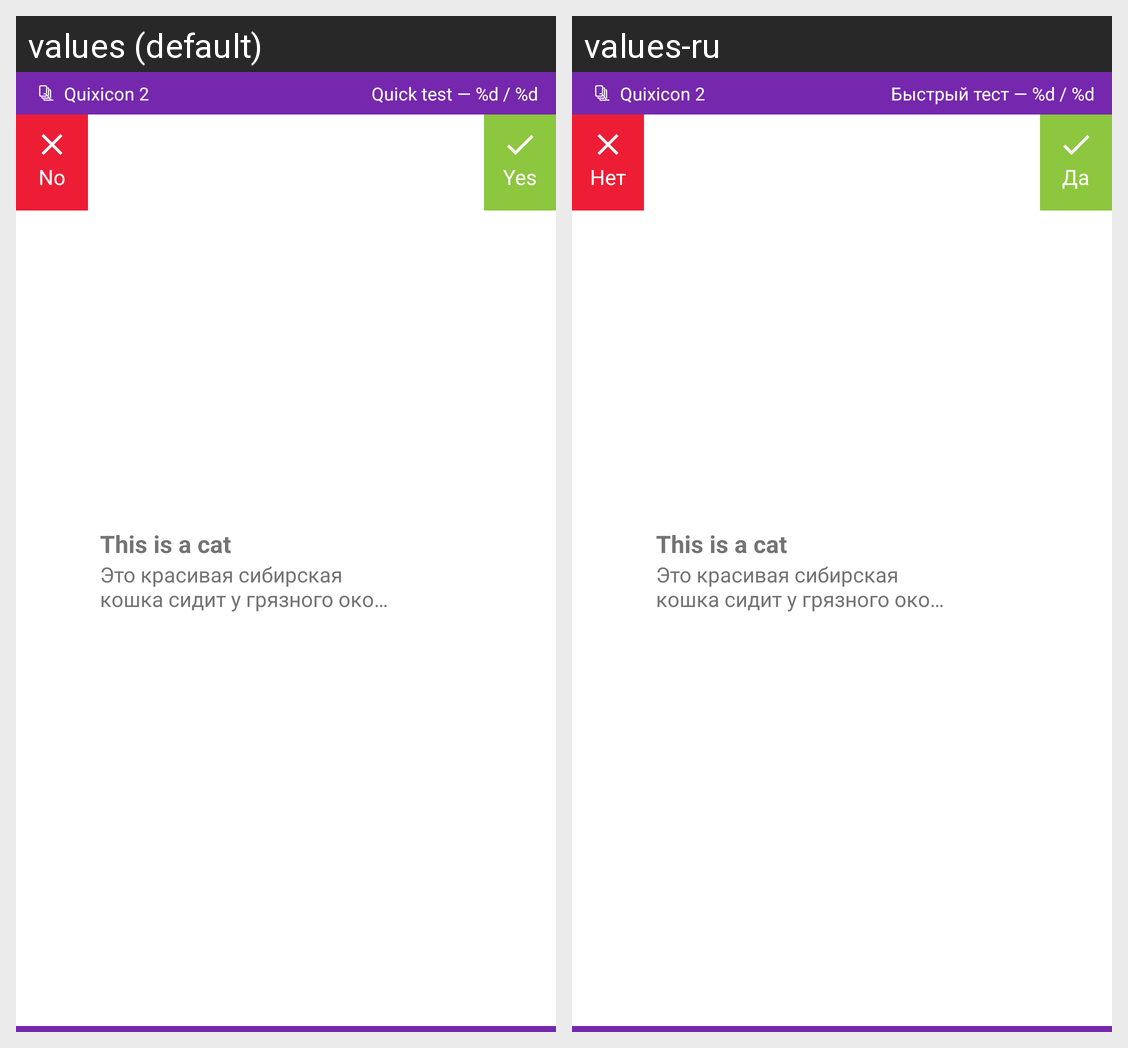

This grid shows one Android layout under two languages. Give, for every string resource on the screen, its name, the default text and each shown locale's text.
Android screen res/layout/notification_test_collapsed.xml rendered under 2 locales, left to right: values (default), values-ru. Device: Nexus 5 (rendered at 1080×1920; each locale shown at half size, 540×960, under a caption strip naming it); theme Theme.Quixicon.
Strings drawn on this screen, with the default value and each locale's value (text and hints the layout hard-codes, and strings that could not be matched under every locale, appear in the picture but are not listed):

app_name
  values: Quixicon 2
  values-ru: Quixicon 2

notification_position
  values: Quick test — %d / %d
  values-ru: Быстрый тест — %d / %d

notification_wrong
  values: No
  values-ru: Нет

notification_correct
  values: Yes
  values-ru: Да
